Run: headless pygame with SDL's dummy video driver; simulated clock (each Clock.tick advances the game by its frame time, no real sleeping); random seed 0; keys injected as events and as key.get_pressed() state; mouse plan: one left click at the window centre at the start of phase 2, then a move to the lower-right quarter at the start of phase 3; restart key R tapped at the start of phases 3 and 4.
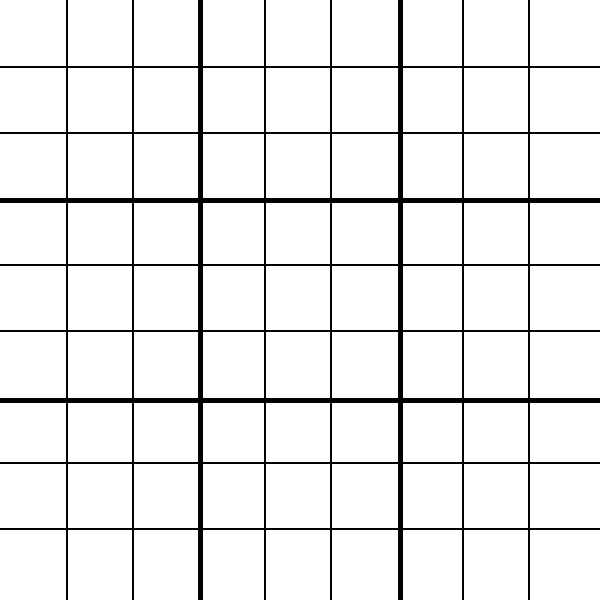
Frame 1 of 4 · flips 1–60 · no input
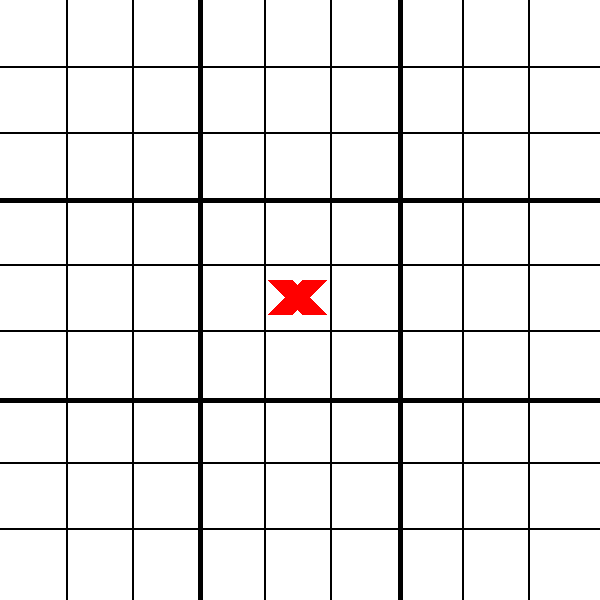
Frame 2 of 4 · flips 61–180 · clicked the window centre · tapped SPACE, RETURN · held RIGHT (→), D
Frame 3 of 4 · flips 181–300 · moved the mouse to the lower-right quarter · tapped R · held DOWN (↓), S · screen same as frame 1, image omitted
Frame 4 of 4 · flips 301–420 · tapped R · held LEFT (←), A, UP (↑), W · screen unchanged from frame 3, image omitted

The pygame program that drew these frames:

import pygame
import sys

# Initialize pygame
pygame.init()

# Set up initial display
INITIAL_WIDTH, INITIAL_HEIGHT = 600, 600
LINE_WIDTH = 5
SQUARE_SIZE = INITIAL_WIDTH // 9  # Will be recalculated based on the current window size
CIRCLE_WIDTH = 15
CROSS_WIDTH = 25
SPACE = SQUARE_SIZE // 4

# Colors
RED = (255, 0, 0)
BLUE = (0, 0, 255)
WHITE = (255, 255, 255)
BLACK = (0, 0, 0)

# Screen and fonts
screen = pygame.display.set_mode((INITIAL_WIDTH, INITIAL_HEIGHT), pygame.RESIZABLE)
pygame.display.set_caption('Ultimate Tic-Tac-Toe')
screen.fill(WHITE)
font = pygame.font.Font(None, 40)

# Game variables
board = [[' ' for _ in range(9)] for _ in range(9)]
main_board = [' ' for _ in range(9)]
current_player = 'X'
next_move = None
game_over = False


def draw_lines():
    screen.fill(WHITE)
    # Calculate sizes based on current window size
    width, height = screen.get_size()
    square_size = width // 9
    
    # Draw the main grid lines
    for i in range(1, 3):
        pygame.draw.line(screen, BLACK, (i * width // 3, 0), (i * width // 3, height), LINE_WIDTH)
        pygame.draw.line(screen, BLACK, (0, i * height // 3), (width, i * height // 3), LINE_WIDTH)
    
    # Draw the sub-grid lines
    for i in range(1, 9):
        if i % 3 != 0:  # Skip the main grid lines
            pygame.draw.line(screen, BLACK, (i * square_size, 0), (i * square_size, height), 2)
            pygame.draw.line(screen, BLACK, (0, i * square_size), (width, i * square_size), 2)


def draw_figures():
    width, height = screen.get_size()
    square_size = width // 9
    circle_radius = square_size // 3
    space = square_size // 4

    for row in range(9):
        for col in range(9):
            sub_board_index = (row // 3) * 3 + (col // 3)
            cell_index = (row % 3) * 3 + (col % 3)
            if main_board[sub_board_index] == 'X':
                draw_giant_x(row, col, square_size, space)
            elif main_board[sub_board_index] == 'O':
                draw_giant_o(row, col, square_size, circle_radius)
            elif board[sub_board_index][cell_index] == 'X':
                draw_x(row, col, square_size, space)
            elif board[sub_board_index][cell_index] == 'O':
                draw_o(row, col, square_size, circle_radius)


def draw_x(row, col, square_size, space):
    start_desc = (col * square_size + space, row * square_size + space)
    end_desc = (col * square_size + square_size - space, row * square_size + square_size - space)
    pygame.draw.line(screen, RED, start_desc, end_desc, CROSS_WIDTH)
    start_asc = (col * square_size + space, row * square_size + square_size - space)
    end_asc = (col * square_size + square_size - space, row * square_size + space)
    pygame.draw.line(screen, RED, start_asc, end_asc, CROSS_WIDTH)


def draw_o(row, col, square_size, circle_radius):
    center = (col * square_size + square_size // 2, row * square_size + square_size // 2)
    pygame.draw.circle(screen, BLUE, center, circle_radius, CIRCLE_WIDTH)


def draw_giant_x(row, col, square_size, space):
    # Calculate top-left of the sub-board
    start_col = (col // 3) * 3 * square_size
    start_row = (row // 3) * 3 * square_size

    start_desc = (start_col + space, start_row + space)
    end_desc = (start_col + 3 * square_size - space, start_row + 3 * square_size - space)
    pygame.draw.line(screen, RED, start_desc, end_desc, CROSS_WIDTH)

    start_asc = (start_col + space, start_row + 3 * square_size - space)
    end_asc = (start_col + 3 * square_size - space, start_row + space)
    pygame.draw.line(screen, RED, start_asc, end_asc, CROSS_WIDTH)


def draw_giant_o(row, col, square_size, circle_radius):
    # Calculate center of the sub-board
    center_col = (col // 3) * 3 * square_size + (3 * square_size) // 2
    center_row = (row // 3) * 3 * square_size + (3 * square_size) // 2
    giant_radius = 3 * square_size // 2 - SPACE
    pygame.draw.circle(screen, BLUE, (center_col, center_row), giant_radius, CIRCLE_WIDTH)


def check_winner(board):
    winning_combinations = [
        [0, 1, 2], [3, 4, 5], [6, 7, 8],  # Rows
        [0, 3, 6], [1, 4, 7], [2, 5, 8],  # Columns
        [0, 4, 8], [2, 4, 6]  # Diagonals
    ]
    for combo in winning_combinations:
        if board[combo[0]] == board[combo[1]] == board[combo[2]] != ' ':
            return board[combo[0]]
    return None


def check_sub_board_winner(sub_board_index):
    sub_board = board[sub_board_index]
    return check_winner(sub_board)


def check_main_board_winner():
    return check_winner(main_board)


def is_draw():
    return all(cell != ' ' for cell in main_board)


def mark_square(sub_board_index, cell_index, player):
    # Mark the player's move
    board[sub_board_index][cell_index] = player
    draw_figures()
    pygame.display.update()
    pygame.time.wait(500)  # Wait for 500 milliseconds to show the move
    # Check if this move wins the sub-board
    winner = check_sub_board_winner(sub_board_index)
    if winner:
        main_board[sub_board_index] = winner
        board[sub_board_index] = [winner] * 9  # Mark the sub-board with the winner's marker


def restart():
    screen.fill(WHITE)
    draw_lines()
    global board, main_board, current_player, next_move, game_over
    board = [[' ' for _ in range(9)] for _ in range(9)]
    main_board = [' ' for _ in range(9)]
    current_player = 'X'
    next_move = None
    game_over = False


draw_lines()

# Main loop
while True:
    for event in pygame.event.get():
        if event.type == pygame.QUIT:
            pygame.quit()
            sys.exit()

        if event.type == pygame.VIDEORESIZE:
            screen = pygame.display.set_mode((event.w, event.h), pygame.RESIZABLE)
            draw_lines()
            draw_figures()

        if event.type == pygame.MOUSEBUTTONDOWN and not game_over:
            width, height = screen.get_size()
            square_size = width // 9

            mouseX = event.pos[0]  # X
            mouseY = event.pos[1]  # Y

            clicked_row = mouseY // square_size
            clicked_col = mouseX // square_size

            sub_board_index = (clicked_row // 3) * 3 + (clicked_col // 3)
            cell_index = (clicked_row % 3) * 3 + (clicked_col % 3)

            # Check if the player is allowed to play on this sub-board
            if (next_move is None or next_move == sub_board_index) and main_board[sub_board_index] == ' ' and board[sub_board_index][cell_index] == ' ':
                mark_square(sub_board_index, cell_index, current_player)
                if check_main_board_winner():
                    game_over = True
                    print(f"Player {current_player} wins!")
                elif is_draw():
                    game_over = True
                    print("The game is a draw!")
                else:
                    next_move = cell_index  # Set the next move to the clicked cell
                    # Check if the sub-board for the next move is already won or full
                    if main_board[next_move] != ' ' or all(board[next_move][i] != ' ' for i in range(9)):
                        next_move = None  # Allow the next player to choose any sub-board
                    current_player = 'O' if current_player == 'X' else 'X'

        if event.type == pygame.KEYDOWN:
            if event.key == pygame.K_r:
                restart()

    draw_figures()
    pygame.display.update()
